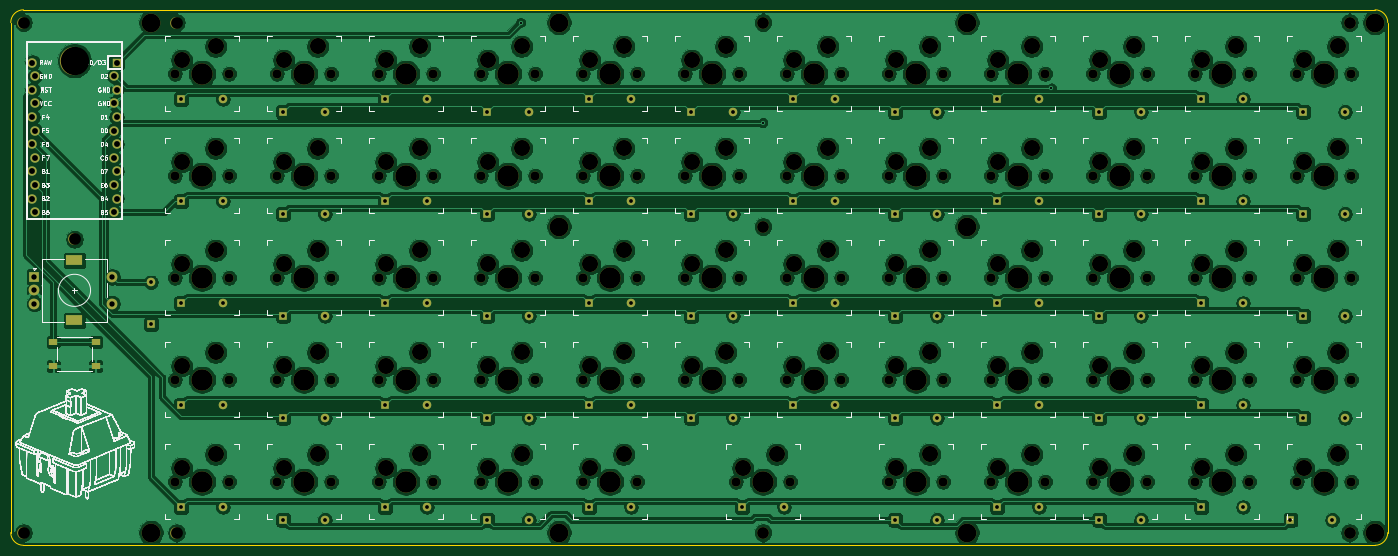
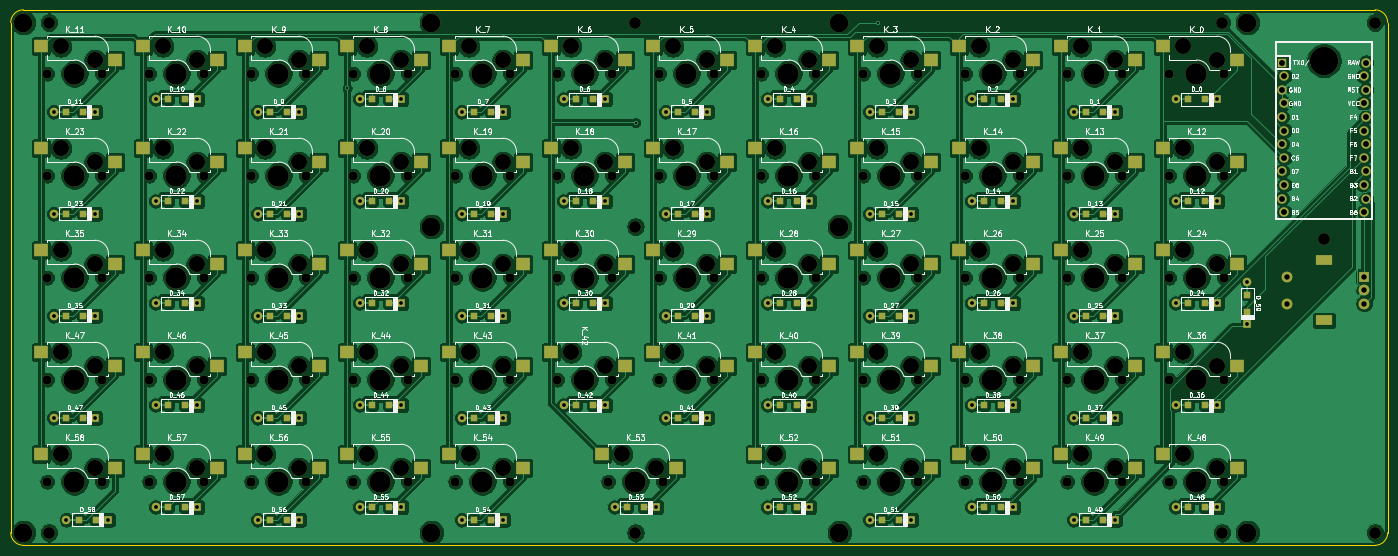
Circuit board: 11 layer files. Board 257.2 x 100.0 mm.
- bottom_copper: Mainpcb-B_Cu.gbr (956467 bytes)
- bottom_mask: Mainpcb-B_Mask.gbr (20509 bytes)
- paste: Mainpcb-B_Paste.gbr (6492 bytes)
- bottom_silk: Mainpcb-B_SilkS.gbr (183247 bytes)
- outline: Mainpcb-Edge_Cuts.gbr (1032 bytes)
- top_copper: Mainpcb-F_Cu.gbr (652600 bytes)
- top_mask: Mainpcb-F_Mask.gbr (14050 bytes)
- paste: Mainpcb-F_Paste.gbr (623 bytes)
- top_silk: Mainpcb-F_SilkS.gbr (435504 bytes)
- drill: Mainpcb-NPTH.drl (5429 bytes)
- drill: Mainpcb-PTH.drl (2760 bytes)

=== bottom_copper: Mainpcb-B_Cu.gbr (956467 bytes, source omitted) ===
=== bottom_mask: Mainpcb-B_Mask.gbr (20509 bytes, source omitted) ===
=== paste: Mainpcb-B_Paste.gbr ===
G04 #@! TF.GenerationSoftware,KiCad,Pcbnew,(5.1.9)-1*
G04 #@! TF.CreationDate,2021-05-25T17:42:18-04:00*
G04 #@! TF.ProjectId,Mainpcb,4d61696e-7063-4622-9e6b-696361645f70,rev?*
G04 #@! TF.SameCoordinates,Original*
G04 #@! TF.FileFunction,Paste,Bot*
G04 #@! TF.FilePolarity,Positive*
%FSLAX46Y46*%
G04 Gerber Fmt 4.6, Leading zero omitted, Abs format (unit mm)*
G04 Created by KiCad (PCBNEW (5.1.9)-1) date 2021-05-25 17:42:18*
%MOMM*%
%LPD*%
G01*
G04 APERTURE LIST*
%ADD10R,1.200000X1.200000*%
%ADD11R,2.550000X2.500000*%
G04 APERTURE END LIST*
D10*
X45244700Y-75395300D03*
X45244700Y-72245300D03*
X260368000Y-114302000D03*
X263518000Y-114302000D03*
X243699000Y-111921000D03*
X246849000Y-111921000D03*
X224649000Y-114302000D03*
X227799000Y-114302000D03*
X205598000Y-111921000D03*
X208748000Y-111921000D03*
X186548000Y-114302000D03*
X189698000Y-114302000D03*
X157972000Y-111921000D03*
X161122000Y-111921000D03*
X129397000Y-111921000D03*
X132547000Y-111921000D03*
X110346000Y-114302000D03*
X113496000Y-114302000D03*
X91295700Y-111921000D03*
X94445700Y-111921000D03*
X72245300Y-114302000D03*
X75395300Y-114302000D03*
X53194900Y-111921000D03*
X56344900Y-111921000D03*
X262749000Y-95252000D03*
X265899000Y-95252000D03*
X243699000Y-92870700D03*
X246849000Y-92870700D03*
X224649000Y-95252000D03*
X227799000Y-95252000D03*
X205598000Y-92870700D03*
X208748000Y-92870700D03*
X186548000Y-95252000D03*
X189698000Y-95252000D03*
X167497000Y-92870700D03*
X170647000Y-92870700D03*
X148447000Y-95252000D03*
X151597000Y-95252000D03*
X129397000Y-92870700D03*
X132547000Y-92870700D03*
X110346000Y-95252000D03*
X113496000Y-95252000D03*
X91295700Y-92870700D03*
X94445700Y-92870700D03*
X72245300Y-95252000D03*
X75395300Y-95252000D03*
X53194900Y-92870700D03*
X56344900Y-92870700D03*
X262749000Y-76201600D03*
X265899000Y-76201600D03*
X243699000Y-73820300D03*
X246849000Y-73820300D03*
X224649000Y-76201600D03*
X227799000Y-76201600D03*
X205598000Y-73820300D03*
X208748000Y-73820300D03*
X186548000Y-76201600D03*
X189698000Y-76201600D03*
X167497000Y-73820300D03*
X170647000Y-73820300D03*
X148447000Y-76201600D03*
X151597000Y-76201600D03*
X129397000Y-73820300D03*
X132547000Y-73820300D03*
X110346000Y-76201600D03*
X113496000Y-76201600D03*
X91295700Y-73820300D03*
X94445700Y-73820300D03*
X72245300Y-76201600D03*
X75395300Y-76201600D03*
X53194900Y-73820300D03*
X56344900Y-73820300D03*
X262749000Y-57151200D03*
X265899000Y-57151200D03*
X246849000Y-54769900D03*
X243699000Y-54769900D03*
X224649000Y-57151200D03*
X227799000Y-57151200D03*
X205598000Y-54769900D03*
X208748000Y-54769900D03*
X186548000Y-57151200D03*
X189698000Y-57151200D03*
X167497000Y-54769900D03*
X170647000Y-54769900D03*
X148447000Y-57151200D03*
X151597000Y-57151200D03*
X129397000Y-54769900D03*
X132547000Y-54769900D03*
X110346000Y-57151200D03*
X113496000Y-57151200D03*
X91295700Y-54769900D03*
X94445700Y-54769900D03*
X72245300Y-57151200D03*
X75395300Y-57151200D03*
X53194900Y-54769900D03*
X56344900Y-54769900D03*
X262749000Y-38100800D03*
X265899000Y-38100800D03*
X243699000Y-35719500D03*
X246849000Y-35719500D03*
X224649000Y-38100800D03*
X227799000Y-38100800D03*
X205598000Y-35719500D03*
X208748000Y-35719500D03*
X186548000Y-38100800D03*
X189698000Y-38100800D03*
X167497000Y-35719500D03*
X170647000Y-35719500D03*
X148447000Y-38100800D03*
X151597000Y-38100800D03*
X129397000Y-35719500D03*
X132547000Y-35719500D03*
X110346000Y-38100800D03*
X113496000Y-38100800D03*
X91295700Y-35719500D03*
X94445700Y-35719500D03*
X72245300Y-38100800D03*
X75395300Y-38100800D03*
X53194900Y-35719500D03*
X56344900Y-35719500D03*
D11*
X270610000Y-102077000D03*
X256760000Y-104617000D03*
X251560000Y-102077000D03*
X237710000Y-104617000D03*
X232510000Y-102077000D03*
X218660000Y-104617000D03*
X213460000Y-102077000D03*
X199610000Y-104617000D03*
X194410000Y-102077000D03*
X180560000Y-104617000D03*
X165835000Y-102077000D03*
X151985000Y-104617000D03*
X137260000Y-102077000D03*
X123410000Y-104617000D03*
X118210000Y-102077000D03*
X104360000Y-104617000D03*
X99159700Y-102077000D03*
X85309700Y-104617000D03*
X80109700Y-102077000D03*
X66259700Y-104617000D03*
X61059700Y-102077000D03*
X47209700Y-104617000D03*
X270610000Y-83026700D03*
X256760000Y-85566700D03*
X251560000Y-83026700D03*
X237710000Y-85566700D03*
X232510000Y-83026700D03*
X218660000Y-85566700D03*
X213460000Y-83026700D03*
X199610000Y-85566700D03*
X194410000Y-83026700D03*
X180560000Y-85566700D03*
X175360000Y-83026700D03*
X161510000Y-85566700D03*
X156310000Y-83026700D03*
X142460000Y-85566700D03*
X137260000Y-83026700D03*
X123410000Y-85566700D03*
X118210000Y-83026700D03*
X104360000Y-85566700D03*
X99159700Y-83026700D03*
X85309700Y-85566700D03*
X80109700Y-83026700D03*
X66259700Y-85566700D03*
X61059700Y-83026700D03*
X47209700Y-85566700D03*
X270610000Y-63976700D03*
X256760000Y-66516700D03*
X251560000Y-63976700D03*
X237710000Y-66516700D03*
X232510000Y-63976700D03*
X218660000Y-66516700D03*
X213460000Y-63976700D03*
X199610000Y-66516700D03*
X194410000Y-63976700D03*
X180560000Y-66516700D03*
X175360000Y-63976700D03*
X161510000Y-66516700D03*
X156310000Y-63976700D03*
X142460000Y-66516700D03*
X137260000Y-63976700D03*
X123410000Y-66516700D03*
X118210000Y-63976700D03*
X104360000Y-66516700D03*
X99159700Y-63976700D03*
X85309700Y-66516700D03*
X80109700Y-63976700D03*
X66259700Y-66516700D03*
X61059700Y-63976700D03*
X47209700Y-66516700D03*
X270610000Y-44926700D03*
X256760000Y-47466700D03*
X251560000Y-44926700D03*
X237710000Y-47466700D03*
X232510000Y-44926700D03*
X218660000Y-47466700D03*
X213460000Y-44926700D03*
X199610000Y-47466700D03*
X194410000Y-44926700D03*
X180560000Y-47466700D03*
X175360000Y-44926700D03*
X161510000Y-47466700D03*
X156310000Y-44926700D03*
X142460000Y-47466700D03*
X137260000Y-44926700D03*
X123410000Y-47466700D03*
X118210000Y-44926700D03*
X104360000Y-47466700D03*
X99159700Y-44926700D03*
X85309700Y-47466700D03*
X80109700Y-44926700D03*
X66259700Y-47466700D03*
X61059700Y-44926700D03*
X47209700Y-47466700D03*
X270610000Y-25876700D03*
X256760000Y-28416700D03*
X251560000Y-25876700D03*
X237710000Y-28416700D03*
X232510000Y-25876700D03*
X218660000Y-28416700D03*
X213460000Y-25876700D03*
X199610000Y-28416700D03*
X194410000Y-25876700D03*
X180560000Y-28416700D03*
X175360000Y-25876700D03*
X161510000Y-28416700D03*
X156310000Y-25876700D03*
X142460000Y-28416700D03*
X137260000Y-25876700D03*
X123410000Y-28416700D03*
X118210000Y-25876700D03*
X104360000Y-28416700D03*
X99159700Y-25876700D03*
X85309700Y-28416700D03*
X80109700Y-25876700D03*
X66259700Y-28416700D03*
X61059700Y-25876700D03*
X47209700Y-28416700D03*
M02*

=== bottom_silk: Mainpcb-B_SilkS.gbr (183247 bytes, source omitted) ===
=== outline: Mainpcb-Edge_Cuts.gbr ===
G04 #@! TF.GenerationSoftware,KiCad,Pcbnew,(5.1.9)-1*
G04 #@! TF.CreationDate,2021-05-25T17:42:19-04:00*
G04 #@! TF.ProjectId,Mainpcb,4d61696e-7063-4622-9e6b-696361645f70,rev?*
G04 #@! TF.SameCoordinates,Original*
G04 #@! TF.FileFunction,Profile,NP*
%FSLAX46Y46*%
G04 Gerber Fmt 4.6, Leading zero omitted, Abs format (unit mm)*
G04 Created by KiCad (PCBNEW (5.1.9)-1) date 2021-05-25 17:42:19*
%MOMM*%
%LPD*%
G01*
G04 APERTURE LIST*
G04 #@! TA.AperFunction,Profile*
%ADD10C,0.100000*%
G04 #@! TD*
G04 APERTURE END LIST*
D10*
X19050400Y-21431700D02*
G75*
G02*
X21431700Y-19050400I2381300J0D01*
G01*
X21431700Y-119065000D02*
G75*
G02*
X19050400Y-116683700I0J2381300D01*
G01*
X276230800Y-116683700D02*
G75*
G02*
X273849500Y-119065000I-2381300J0D01*
G01*
X273849500Y-19050400D02*
G75*
G02*
X276230800Y-21431700I0J-2381300D01*
G01*
X19050400Y-21431700D02*
X19050400Y-116683700D01*
X273849500Y-19050400D02*
X21431700Y-19050400D01*
X273849500Y-119065000D02*
X21431700Y-119065000D01*
X276230800Y-21431700D02*
X276230800Y-116683700D01*
M02*

=== top_copper: Mainpcb-F_Cu.gbr (652600 bytes, source omitted) ===
=== top_mask: Mainpcb-F_Mask.gbr (14050 bytes, source omitted) ===
=== paste: Mainpcb-F_Paste.gbr ===
G04 #@! TF.GenerationSoftware,KiCad,Pcbnew,(5.1.9)-1*
G04 #@! TF.CreationDate,2021-05-25T17:42:18-04:00*
G04 #@! TF.ProjectId,Mainpcb,4d61696e-7063-4622-9e6b-696361645f70,rev?*
G04 #@! TF.SameCoordinates,Original*
G04 #@! TF.FileFunction,Paste,Top*
G04 #@! TF.FilePolarity,Positive*
%FSLAX46Y46*%
G04 Gerber Fmt 4.6, Leading zero omitted, Abs format (unit mm)*
G04 Created by KiCad (PCBNEW (5.1.9)-1) date 2021-05-25 17:42:18*
%MOMM*%
%LPD*%
G01*
G04 APERTURE LIST*
%ADD10R,1.550000X1.300000*%
G04 APERTURE END LIST*
D10*
X26981900Y-85595500D03*
X26981900Y-81095500D03*
X34931900Y-81095500D03*
X34931900Y-85595500D03*
M02*

=== top_silk: Mainpcb-F_SilkS.gbr (435504 bytes, source omitted) ===
=== drill: Mainpcb-NPTH.drl (5429 bytes, source omitted) ===
=== drill: Mainpcb-PTH.drl ===
M48
; DRILL file {KiCad (5.1.9)-1} date 05/25/21 17:42:21
; FORMAT={-:-/ absolute / inch / decimal}
; #@! TF.CreationDate,2021-05-25T17:42:21-04:00
; #@! TF.GenerationSoftware,Kicad,Pcbnew,(5.1.9)-1
; #@! TF.FileFunction,Plated,1,2,PTH
FMAT,2
INCH
T1C0.0157
T2C0.0276
T3C0.0394
T4C0.0430
T5C0.0591
%
G90
G05
T1
X4.5001Y-0.8438
X6.2804Y-1.5806
X8.4019Y-1.3251
T2
X1.7813Y-2.7528
X1.7813Y-3.0599
X2.0028Y-1.4063
X2.0028Y-2.1563
X2.0028Y-2.9063
X2.0028Y-3.6563
X2.0028Y-4.4063
X2.3098Y-1.4063
X2.3098Y-2.1563
X2.3098Y-2.9063
X2.3098Y-3.6563
X2.3098Y-4.4063
X2.7528Y-1.5
X2.7528Y-2.25
X2.7528Y-3.0001
X2.7528Y-3.7501
X2.7528Y-4.5001
X3.0599Y-1.5
X3.0599Y-2.25
X3.0599Y-3.0001
X3.0599Y-3.7501
X3.0599Y-4.5001
X3.5028Y-1.4063
X3.5028Y-2.1563
X3.5028Y-2.9063
X3.5028Y-3.6563
X3.5028Y-4.4063
X3.8099Y-1.4063
X3.8099Y-2.1563
X3.8099Y-2.9063
X3.8099Y-3.6563
X3.8099Y-4.4063
X4.2528Y-1.5
X4.2528Y-2.25
X4.2528Y-3.0001
X4.2528Y-3.7501
X4.2528Y-4.5001
X4.5599Y-1.5
X4.5599Y-2.25
X4.5599Y-3.0001
X4.5599Y-3.7501
X4.5599Y-4.5001
X5.0028Y-1.4063
X5.0028Y-2.1563
X5.0028Y-2.9063
X5.0028Y-3.6563
X5.0028Y-4.4063
X5.3099Y-1.4063
X5.3099Y-2.1563
X5.3099Y-2.9063
X5.3099Y-3.6563
X5.3099Y-4.4063
X5.7528Y-1.5
X5.7528Y-2.25
X5.7528Y-3.0001
X5.7528Y-3.7501
X6.0599Y-1.5
X6.0599Y-2.25
X6.0599Y-3.0001
X6.0599Y-3.7501
X6.1278Y-4.4063
X6.4349Y-4.4063
X6.5028Y-1.4063
X6.5028Y-2.1563
X6.5028Y-2.9063
X6.5028Y-3.6563
X6.8099Y-1.4063
X6.8099Y-2.1563
X6.8099Y-2.9063
X6.8099Y-3.6563
X7.2529Y-1.5
X7.2529Y-2.25
X7.2529Y-3.0001
X7.2529Y-3.7501
X7.2529Y-4.5001
X7.56Y-1.5
X7.56Y-2.25
X7.56Y-3.0001
X7.56Y-3.7501
X7.56Y-4.5001
X8.0029Y-1.4063
X8.0029Y-2.1563
X8.0029Y-2.9063
X8.0029Y-3.6563
X8.0029Y-4.4063
X8.31Y-1.4063
X8.31Y-2.1563
X8.31Y-2.9063
X8.31Y-3.6563
X8.31Y-4.4063
X8.7529Y-1.5
X8.7529Y-2.25
X8.7529Y-3.0001
X8.7529Y-3.7501
X8.7529Y-4.5001
X9.06Y-1.5
X9.06Y-2.25
X9.06Y-3.0001
X9.06Y-3.7501
X9.06Y-4.5001
X9.5029Y-1.4063
X9.5029Y-2.1563
X9.5029Y-2.9063
X9.5029Y-3.6563
X9.5029Y-4.4063
X9.81Y-1.4063
X9.81Y-2.1563
X9.81Y-2.9063
X9.81Y-3.6563
X9.81Y-4.4063
X10.1592Y-4.5001
X10.2529Y-1.5
X10.2529Y-2.25
X10.2529Y-3.0001
X10.2529Y-3.7501
X10.4663Y-4.5001
X10.56Y-1.5
X10.56Y-2.25
X10.56Y-3.0001
X10.56Y-3.7501
T3
X0.9235Y-2.7141
X0.9235Y-2.8126
X0.9235Y-2.911
X1.4944Y-2.7141
X1.4944Y-2.911
T4
X0.9098Y-1.1375
X0.9098Y-1.3375
X0.9098Y-1.5375
X0.9098Y-1.7375
X0.9098Y-1.9375
X0.9098Y-2.1375
X0.9278Y-1.2375
X0.9278Y-1.4375
X0.9278Y-1.6375
X0.9278Y-1.8375
X0.9278Y-2.0375
X0.9278Y-2.2375
X1.5098Y-1.2375
X1.5098Y-1.4375
X1.5098Y-1.6375
X1.5098Y-1.8375
X1.5098Y-2.0375
X1.5098Y-2.2375
X1.5278Y-1.1375
X1.5278Y-1.3375
X1.5278Y-1.5375
X1.5278Y-1.7375
X1.5278Y-1.9375
X1.5278Y-2.1375
T5
G00X1.2444Y-2.5921
M15
G01X1.1932Y-2.5921
M16
G05
G00X1.1932Y-3.033
M15
G01X1.2444Y-3.033
M16
G05
T0
M30

